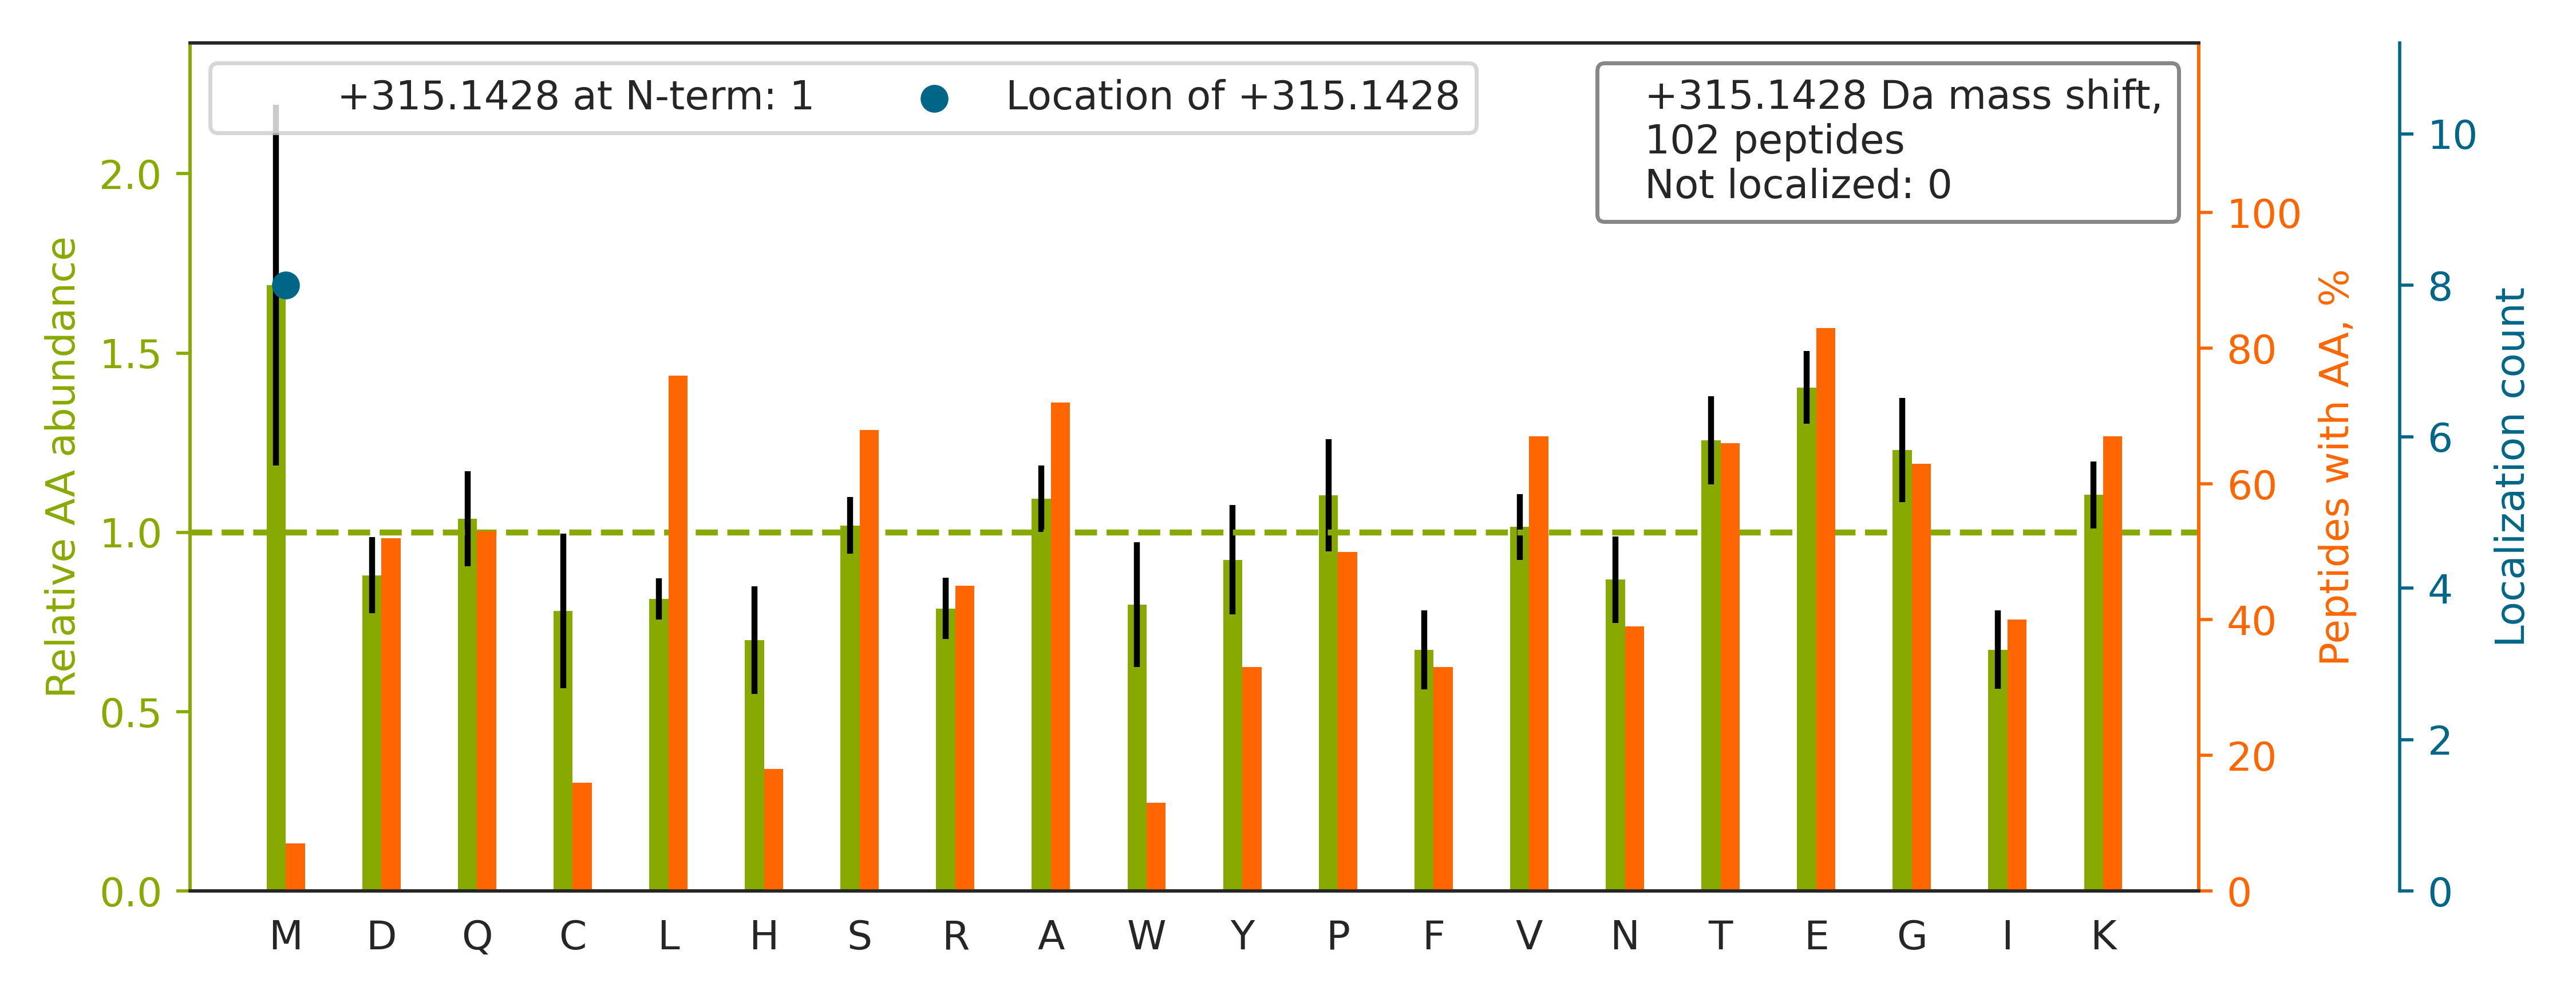

Values plotted in this chart, from the file beside it:
top isoform	localization score	spectrum
K.WNTEDKVSHVSTGGGASLELLEGK.V		52CPTAC_COprospective_W_VU_20160223_11CO…
K.KIDAAQNWLADPNGGPEGEEQIR.G		52CPTAC_COprospective_W_VU_20160223_11CO…
K.GYGYGQGAGTLSTDKGESLGIK.H		53CPTAC_COprospective_W_VU_20160226_11CO…
R.NPDDITQEEYGEFYK.S		88CPTAC_COprospective_W_VU_20160705_11CO…
K.DYHFKVDNDENEHQLSLR.T		28CPTAC_COprospective_W_VU_20150810_05CO…
R.VPTANVSVVDLTCR.L		62CPTAC_COprospective_W_VU_20160311_05CO…
K.SPASDTYIVFGEAK.I		87CPTAC_COprospective_W_VU_20160701_09CO…
K.KVPQVSTPTLVEVSR.N		58CPTAC_COprospective_W_VU_20160318_11CO…
K.DAGEGGLSLAIEGPSK.A		89CPTAC_COprospective_W_VU_20160707_11CO…
R.ELAQQVQQVADDYGK.C		52CPTAC_COprospective_W_VU_20160223_11CO…
R.DASGVTFTWTPSSGK.S		60CPTAC_COprospective_W_VU_20160311_27CO…
K.GNVFSSPTAAGTPNKETAGLK.V		89CPTAC_COprospective_W_VU_20160707_11CO…
K.LSGSNPYTTVTPQIINSK.W		88CPTAC_COprospective_W_VU_20160705_11CO…
K.GVVDSDDLPLNVSR.E		57CPTAC_COprospective_W_VU_20160317_15CO…
K.IRELEGHISDLQEDLDSER.A		57CPTAC_COprospective_W_VU_20160317_15CO…
R.ISDLTTNLAEEEEKAK.N		59CPTAC_COprospective_W_VU_20160308_13CO…
K.KQELEEICHDLEAR.V		54CPTAC_COprospective_W_VU_20160226_01CO…
R.GAGTGGLGLAVEGPSEAK.M		57CPTAC_COprospective_W_VU_20160317_15CO…
R.VAPEEHPTLLTEAPLNPK.A		93CPTAC_COprospective_W_VU_20160729_11CO…
R.AQEGLRPGTLCTVAGWGR.V		73CPTAC_COprospective_W_VU_20160422_11CO…
R.STSESTAALGCLVK.D		67CPTAC_COprospective_W_VU_20160324_16CO…
R.EDGPWIPYQYYSGSCENTYSK.A		35CPTAC_COprospective_W_VU_20150901_16CO…
K.QPPVSPGTALVGSQKEPSEVPTPK.R		45CPTAC_COprospective_W_VU_20151202_05CO…
K.THTCPPCPAPELLGGPSVFLFPPKPK.D		30CPTAC_COprospective_W_VU_20150810_20CO…
K.VNVDEVGGEALGR.L		94CPTAC_COprospective_W_VU_20160729_05CO…
K.KEIEELQSQAQALSQEGK.S		02CPTAC_COprospective_W_VU_20150624_01CO…
R.VAPEEHPVLLTEAPLNPK.A		16CPTAC_COprospective_W_VU_20151102_09CO…
R.ELEGHISDLQEDLDSER.A		59CPTAC_COprospective_W_VU_20160308_13CO…
R.KLVIIESDLER.A		70CPTAC_COprospective_W_VU_20160421_11CO…
R.SGAQASSTPLSPTR.I		52CPTAC_COprospective_W_VU_20160223_11CO…
K.LLETECPQYIR.K		49CPTAC_COprospective_W_VU_20151222_11CO…
K.WDPYKQGFGNVATNTDGK.N		43CPTAC_COprospective_W_VU_20151130_01CO…
R.VAVIQFSDDPK.V		58CPTAC_COprospective_W_VU_20160318_11CO…
K.TPVKEPNSENVDISSGGGVTGWK.S		49CPTAC_COprospective_W_VU_20151222_11CO…
K.EQLM[+315]ASDDFGRDLASVQALLR.K	1.0	27CPTAC_COprospective_W_VU_20150810_22CO…
K.EPSYPM[+315]PVQETQAPESPGENSEQALQTLSPR.…	1.0	88CPTAC_COprospective_W_VU_20160705_11CO…
K.YGIVDYM[+315]IEQSGPPSKEILTLK.Q	1.0	26CPTAC_COprospective_W_VU_20150810_05CO…
K.DSYVGDEAQSKR.G		59CPTAC_COprospective_W_VU_20160308_13CO…
K.SGDRGETGPAGPTGPVGPVGAR.G		53CPTAC_COprospective_W_VU_20160226_11CO…
R.SLYASSPGGVYATR.S		16CPTAC_COprospective_W_VU_20151102_09CO…
K.TPAQFDADELR.A		87CPTAC_COprospective_W_VU_20160701_09CO…
K.DARLPLSTTSNEACK.L		50CPTAC_COprospective_W_VU_20151222_05CO…
K.LEAYQHLFYLLQTNPTYLAK.L		36CPTAC_COprospective_W_VU_20150824_11CO…
R.ISGLIYEETR.G		89CPTAC_COprospective_W_VU_20160707_11CO…
R.IANLQTDLSDGLR.L		58CPTAC_COprospective_W_VU_20160318_11CO…
K.IQALQQQADEAEDRAQGLQR.E		65CPTAC_COprospective_W_VU_20160322_05CO…
K.TIVFVETK.R		19CPTAC_COprospective_W_VU_20151112_14CO…
K.LVNEVTEFAK.T		82CPTAC_COprospective_W_VU_20160520_11CO…
K.ILDSVGIEADDDRLNK.V		48CPTAC_COprospective_W_VU_20151209_15CO…
K.ISNIPDEYFK.R		90CPTAC_COprospective_W_VU_20160728_11CO…
K.VTIAQGGVLPNIQAVLLPK.K		29CPTAC_COprospective_W_VU_20150810_11CO…
K.KITIADCGQLE.-		57CPTAC_COprospective_W_VU_20160317_15CO…
K.LGEM[+315]WNNTAADDKQPYEK.K	1.0	50CPTAC_COprospective_W_VU_20151222_05CO…
R.DGEVVSEATQQQHEVL.-		57CPTAC_COprospective_W_VU_20160317_15CO…
K.GEPGVVGAVGTAGPSGPSGLPGER.G		25CPTAC_COprospective_W_VU_20160726_05CO…
R.DAVTYTEHAK.R		89CPTAC_COprospective_W_VU_20160707_11CO…
K.IWHHTFYNELR.V		89CPTAC_COprospective_W_VU_20160707_11CO…
K.EIENLTQQYEEK.A		89CPTAC_COprospective_W_VU_20160707_11CO…
K.GPLQSVQVFGR.K		52CPTAC_COprospective_W_VU_20160223_11CO…
K.EFTPPVQAAYQK.V		79CPTAC_COprospective_W_VU_20160510_05CO…
... 42 more rows
